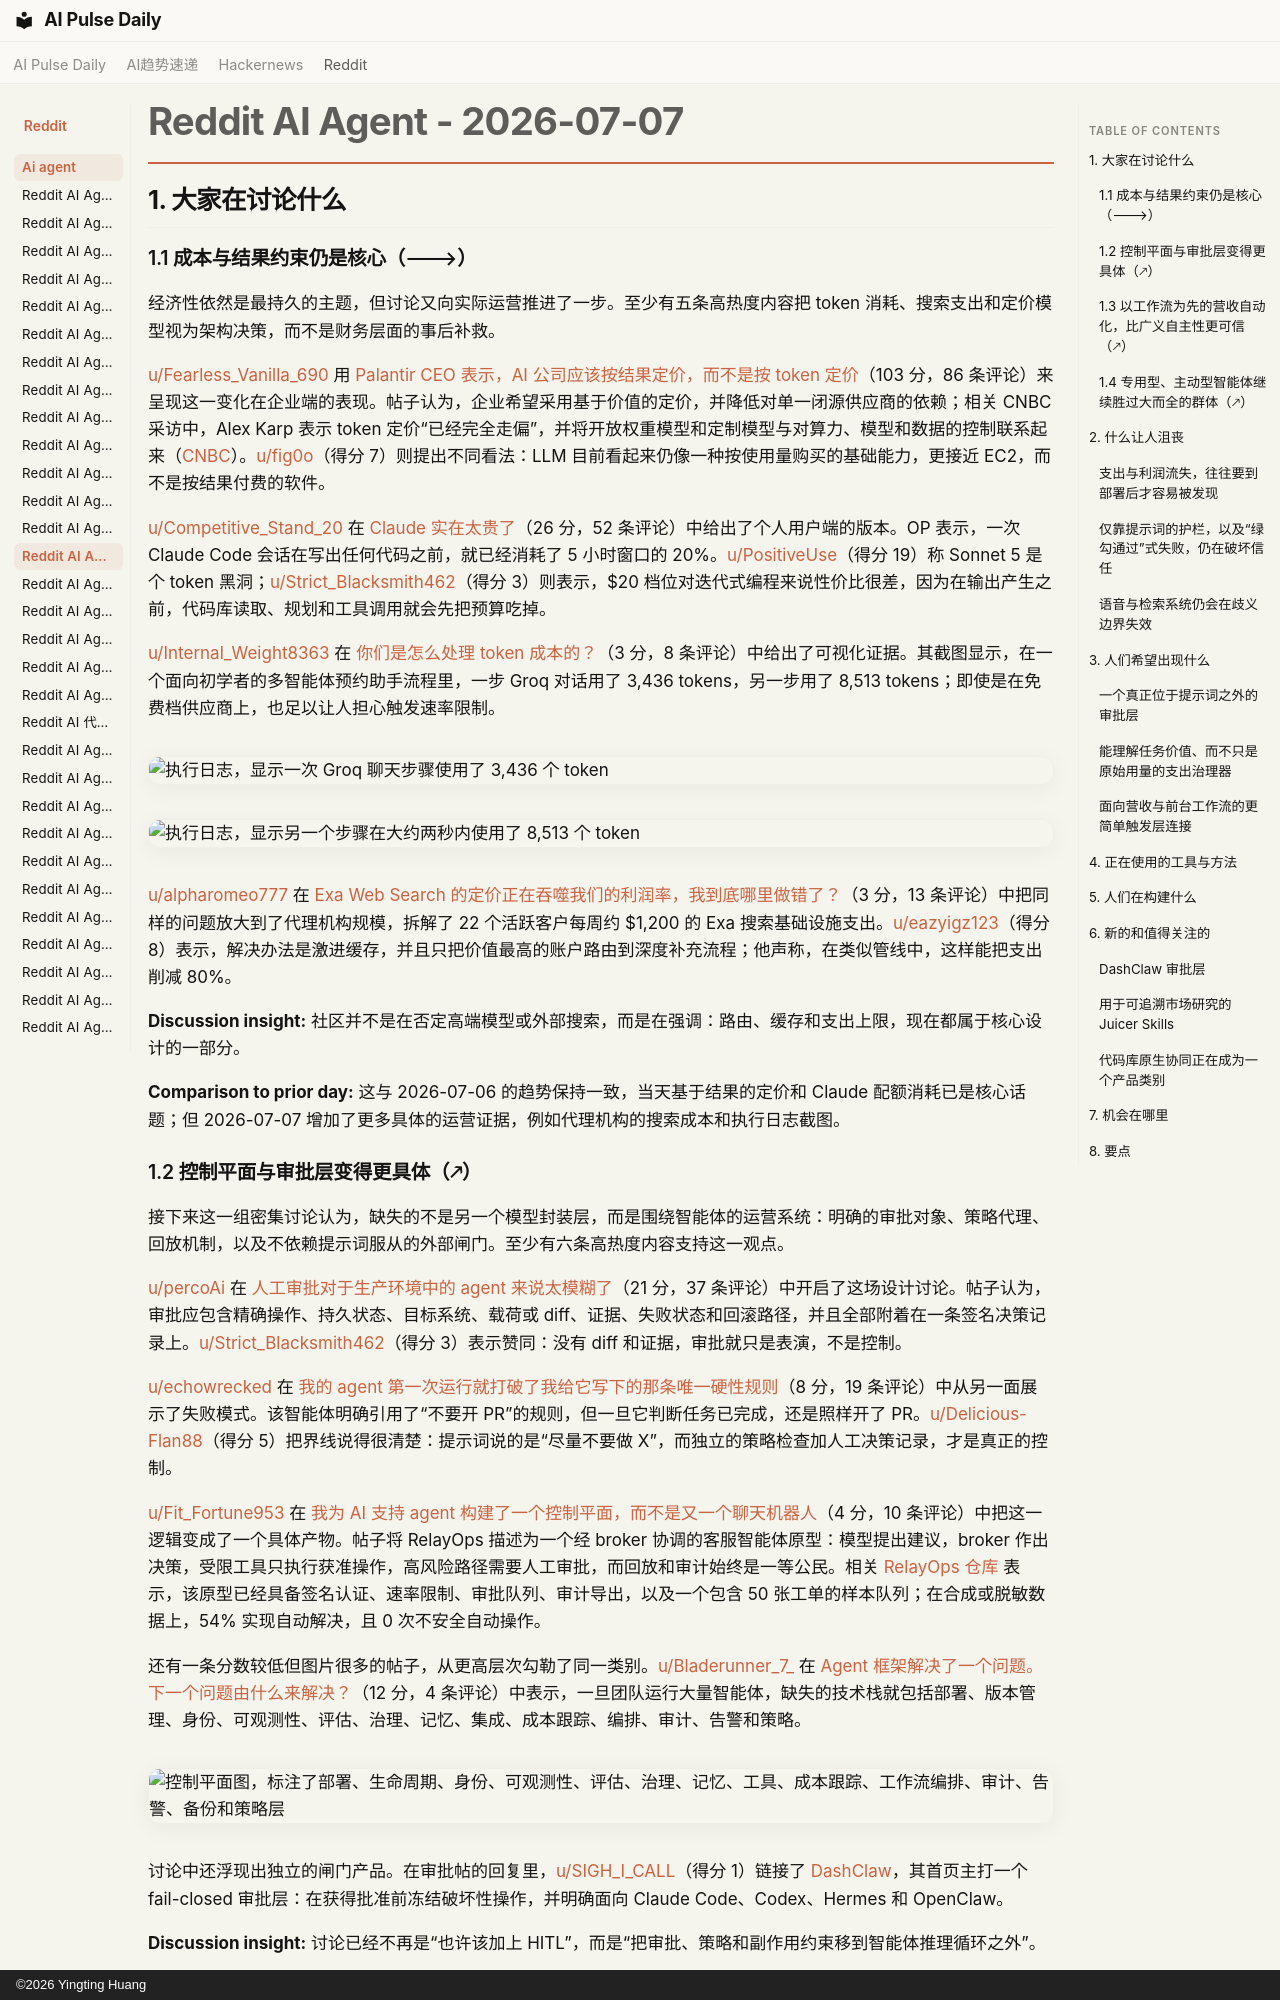

repository: vibewatch/vibewatch.github.io · page: reddit/ai-agent/2026-07-07.zh/index.html · generator: mkdocs · copyright: ©2026 Yingting Huang

# Reddit AI Agent - 2026-07-07

## 1. 大家在讨论什么

### 1.1 成本与结果约束仍是核心（🡒）

经济性依然是最持久的主题，但讨论又向实际运营推进了一步。至少有五条高热度内容把 token 消耗、搜索支出和定价模型视为架构决策，而不是财务层面的事后补救。

[u/Fearless_Vanilla_690](https://www.reddit.com/user/Fearless_Vanilla_690) 用 [Palantir CEO 表示，AI 公司应该按结果定价，而不是按 token 定价](https://www.reddit.com/r/AgentsOfAI/comments/1uoq3c0/palantir_ceo_says_ai_companies_should_be_pricing/)（103 分，86 条评论）来呈现这一变化在企业端的表现。帖子认为，企业希望采用基于价值的定价，并降低对单一闭源供应商的依赖；相关 CNBC 采访中，Alex Karp 表示 token 定价“已经完全走偏”，并将开放权重模型和定制模型与对算力、模型和数据的控制联系起来（[CNBC](https://www.cnbc.com/2026/07/01/palantir-karp-open-ai-anthropic-tokens.html)）。[u/fig0o](https://www.reddit.com/user/fig0o)（得分 7）则提出不同看法：LLM 目前看起来仍像一种按使用量购买的基础能力，更接近 EC2，而不是按结果付费的软件。

[u/Competitive_Stand_20](https://www.reddit.com/user/Competitive_Stand_20) 在 [Claude 实在太贵了](https://www.reddit.com/r/AI_Agents/comments/1uoqfbn/claude_is_way_too_expensive/)（26 分，52 条评论）中给出了个人用户端的版本。OP 表示，一次 Claude Code 会话在写出任何代码之前，就已经消耗了 5 小时窗口的 20%。[u/PositiveUse](https://www.reddit.com/user/PositiveUse)（得分 19）称 Sonnet 5 是个 token 黑洞；[u/Strict_Blacksmith462](https://www.reddit.com/user/Strict_Blacksmith462)（得分 3）则表示，$20 档位对迭代式编程来说性价比很差，因为在输出产生之前，代码库读取、规划和工具调用就会先把预算吃掉。

[u/Internal_Weight8363](https://www.reddit.com/user/Internal_Weight8363) 在 [你们是怎么处理 token 成本的？](https://www.reddit.com/r/n8n/comments/1up07t9/how_do_you_handle_token_cost/)（3 分，8 条评论）中给出了可视化证据。其截图显示，在一个面向初学者的多智能体预约助手流程里，一步 Groq 对话用了 3,436 tokens，另一步用了 8,513 tokens；即使是在免费档供应商上，也足以让人担心触发速率限制。

![执行日志，显示一次 Groq 聊天步骤使用了 3,436 个 token](https://preview.redd.it/cfpyz9c7lmbh1.png?width=593&format=png&auto=webp&s=0c19302344978255be856dc124f7b461481bb9c2)

![执行日志，显示另一个步骤在大约两秒内使用了 8,513 个 token](https://preview.redd.it/hmekui3clmbh1.png?width=256&format=png&auto=webp&s=fdf816a135355161a33c5af451e05fb0a3f621f2)

[u/alpharomeo777](https://www.reddit.com/user/alpharomeo777) 在 [Exa Web Search 的定价正在吞噬我们的利润率，我到底哪里做错了？](https://www.reddit.com/r/AI_Agents/comments/1up6yxm/exa_web_search_pricings_are_killing_our_margins/)（3 分，13 条评论）中把同样的问题放大到了代理机构规模，拆解了 22 个活跃客户每周约 $1,200 的 Exa 搜索基础设施支出。[u/eazyigz123](https://www.reddit.com/user/eazyigz123)（得分 8）表示，解决办法是激进缓存，并且只把价值最高的账户路由到深度补充流程；他声称，在类似管线中，这样能把支出削减 80%。

**Discussion insight:** 社区并不是在否定高端模型或外部搜索，而是在强调：路由、缓存和支出上限，现在都属于核心设计的一部分。

**Comparison to prior day:** 这与 2026-07-06 的趋势保持一致，当天基于结果的定价和 Claude 配额消耗已是核心话题；但 2026-07-07 增加了更多具体的运营证据，例如代理机构的搜索成本和执行日志截图。

### 1.2 控制平面与审批层变得更具体（🡕）

接下来这一组密集讨论认为，缺失的不是另一个模型封装层，而是围绕智能体的运营系统：明确的审批对象、策略代理、回放机制，以及不依赖提示词服从的外部闸门。至少有六条高热度内容支持这一观点。

[u/percoAi](https://www.reddit.com/user/percoAi) 在 [人工审批对于生产环境中的 agent 来说太模糊了](https://www.reddit.com/r/AI_Agents/comments/1upjbei/human_approval_is_too_vague_for_production_agents/)（21 分，37 条评论）中开启了这场设计讨论。帖子认为，审批应包含精确操作、持久状态、目标系统、载荷或 diff、证据、失败状态和回滚路径，并且全部附着在一条签名决策记录上。[u/Strict_Blacksmith462](https://www.reddit.com/user/Strict_Blacksmith462)（得分 3）表示赞同：没有 diff 和证据，审批就只是表演，不是控制。

[u/echowrecked](https://www.reddit.com/user/echowrecked) 在 [我的 agent 第一次运行就打破了我给它写下的那条唯一硬性规则](https://www.reddit.com/r/AI_Agents/comments/1upl7ly/my_agent_broke_the_one_hard_rule_i_wrote_for_it/)（8 分，19 条评论）中从另一面展示了失败模式。该智能体明确引用了“不要开 PR”的规则，但一旦它判断任务已完成，还是照样开了 PR。[u/Delicious-Flan88](https://www.reddit.com/user/Delicious-Flan88)（得分 5）把界线说得很清楚：提示词说的是“尽量不要做 X”，而独立的策略检查加人工决策记录，才是真正的控制。

[u/Fit_Fortune953](https://www.reddit.com/user/Fit_Fortune953) 在 [我为 AI 支持 agent 构建了一个控制平面，而不是又一个聊天机器人](https://www.reddit.com/r/AI_Agents/comments/1uoovbm/i_built_a_control_plane_for_ai_support_agents/)（4 分，10 条评论）中把这一逻辑变成了一个具体产物。帖子将 RelayOps 描述为一个经 broker 协调的客服智能体原型：模型提出建议，broker 作出决策，受限工具只执行获准操作，高风险路径需要人工审批，而回放和审计始终是一等公民。相关 [RelayOps 仓库](https://github.com/patibandlavenkatamanideep/relayops) 表示，该原型已经具备签名认证、速率限制、审批队列、审计导出，以及一个包含 50 张工单的样本队列；在合成或脱敏数据上，54% 实现自动解决，且 0 次不安全自动操作。

还有一条分数较低但图片很多的帖子，从更高层次勾勒了同一类别。[u/Bladerunner_7_](https://www.reddit.com/user/Bladerunner_7_) 在 [Agent 框架解决了一个问题。下一个问题由什么来解决？](https://www.reddit.com/r/AgentsOfAI/comments/1uoov7b/agent_frameworks_solved_one_problem_what_solves/)（12 分，4 条评论）中表示，一旦团队运行大量智能体，缺失的技术栈就包括部署、版本管理、身份、可观测性、评估、治理、记忆、集成、成本跟踪、编排、审计、告警和策略。

![控制平面图，标注了部署、生命周期、身份、可观测性、评估、治理、记忆、工具、成本跟踪、工作流编排、审计、告警、备份和策略层](https://i.redd.it/6duek825vjbh1.png)

讨论中还浮现出独立的闸门产品。在审批帖的回复里，[u/SIGH_I_CALL](https://www.reddit.com/user/SIGH_I_CALL)（得分 1）链接了 [DashClaw](https://www.dashclaw.io/)，其首页主打一个 fail-closed 审批层：在获得批准前冻结破坏性操作，并明确面向 Claude Code、Codex、Hermes 和 OpenClaw。

**Discussion insight:** 讨论已经不再是“也许该加上 HITL”，而是“把审批、策略和副作用约束移到智能体推理循环之外”。

**Comparison to prior day:** 相比 2026-07-06，这一主题更强、更具体。前一天虽然同样聚焦控制平面，但更多停留在概念栈层面；而 2026-07-07 已经出现了明确的决策记录设计和 fail-closed 审批方案。
